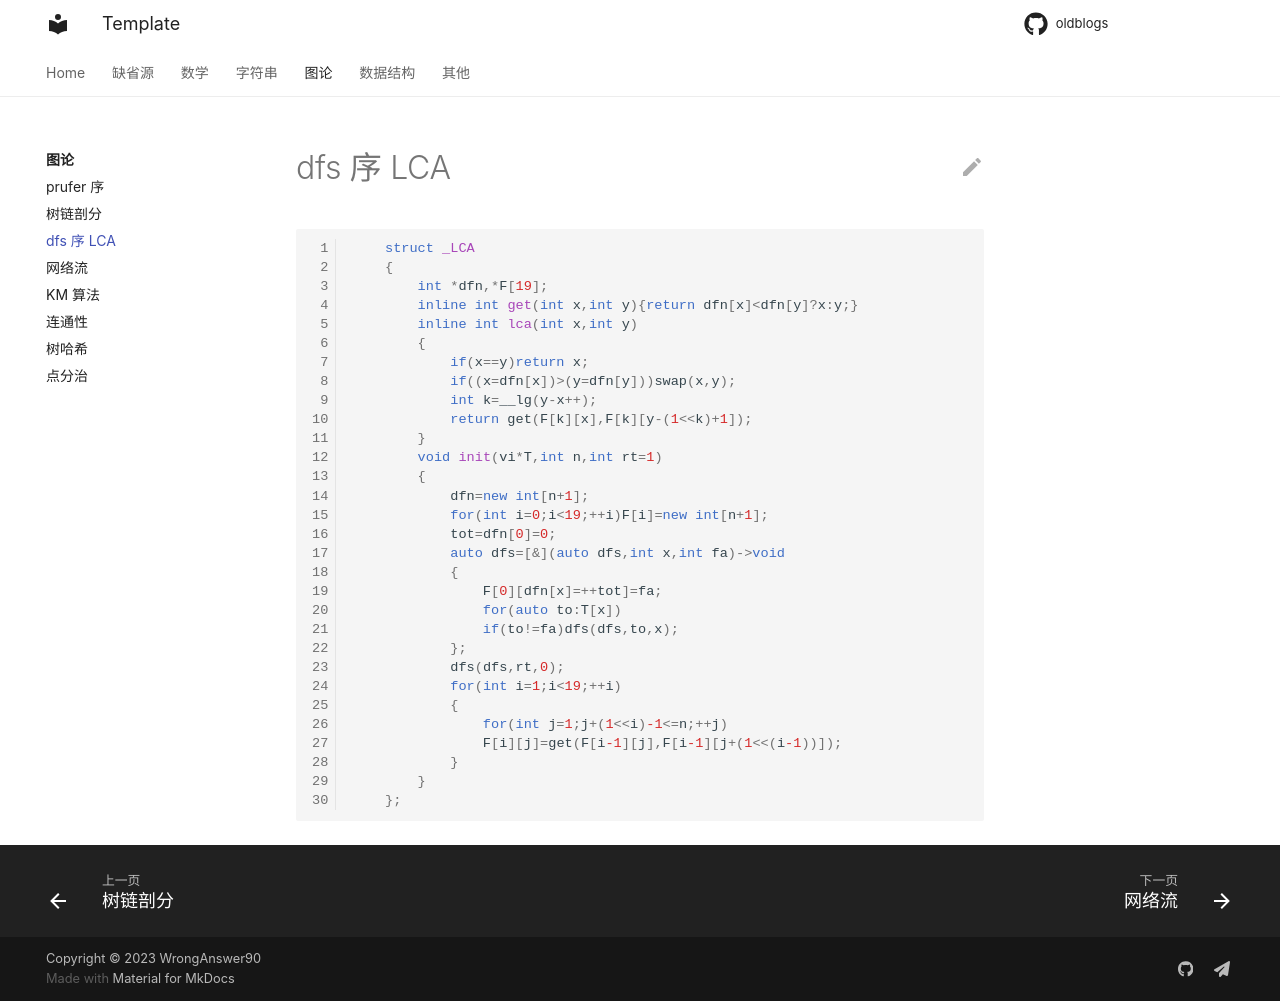

repository: WrongAnswer90/oldblogs · page: Graph/LCA/index.html · generator: mkdocs

```cpp
	struct _LCA
	{
		int *dfn,*F[19];
	    inline int get(int x,int y){return dfn[x]<dfn[y]?x:y;}
	    inline int lca(int x,int y)
	    {
	        if(x==y)return x;
	        if((x=dfn[x])>(y=dfn[y]))swap(x,y);
	        int k=__lg(y-x++);
	        return get(F[k][x],F[k][y-(1<<k)+1]);
	    }
	    void init(vi*T,int n,int rt=1)
	    {
	    	dfn=new int[n+1];
	    	for(int i=0;i<19;++i)F[i]=new int[n+1];
	    	tot=dfn[0]=0;
	    	auto dfs=[&](auto dfs,int x,int fa)->void
		    {
		        F[0][dfn[x]=++tot]=fa;
		        for(auto to:T[x])
				if(to!=fa)dfs(dfs,to,x);
			};
	        dfs(dfs,rt,0);
	        for(int i=1;i<19;++i)
	        {
	            for(int j=1;j+(1<<i)-1<=n;++j)
	            F[i][j]=get(F[i-1][j],F[i-1][j+(1<<(i-1))]);
	        }
		}
	};
```
